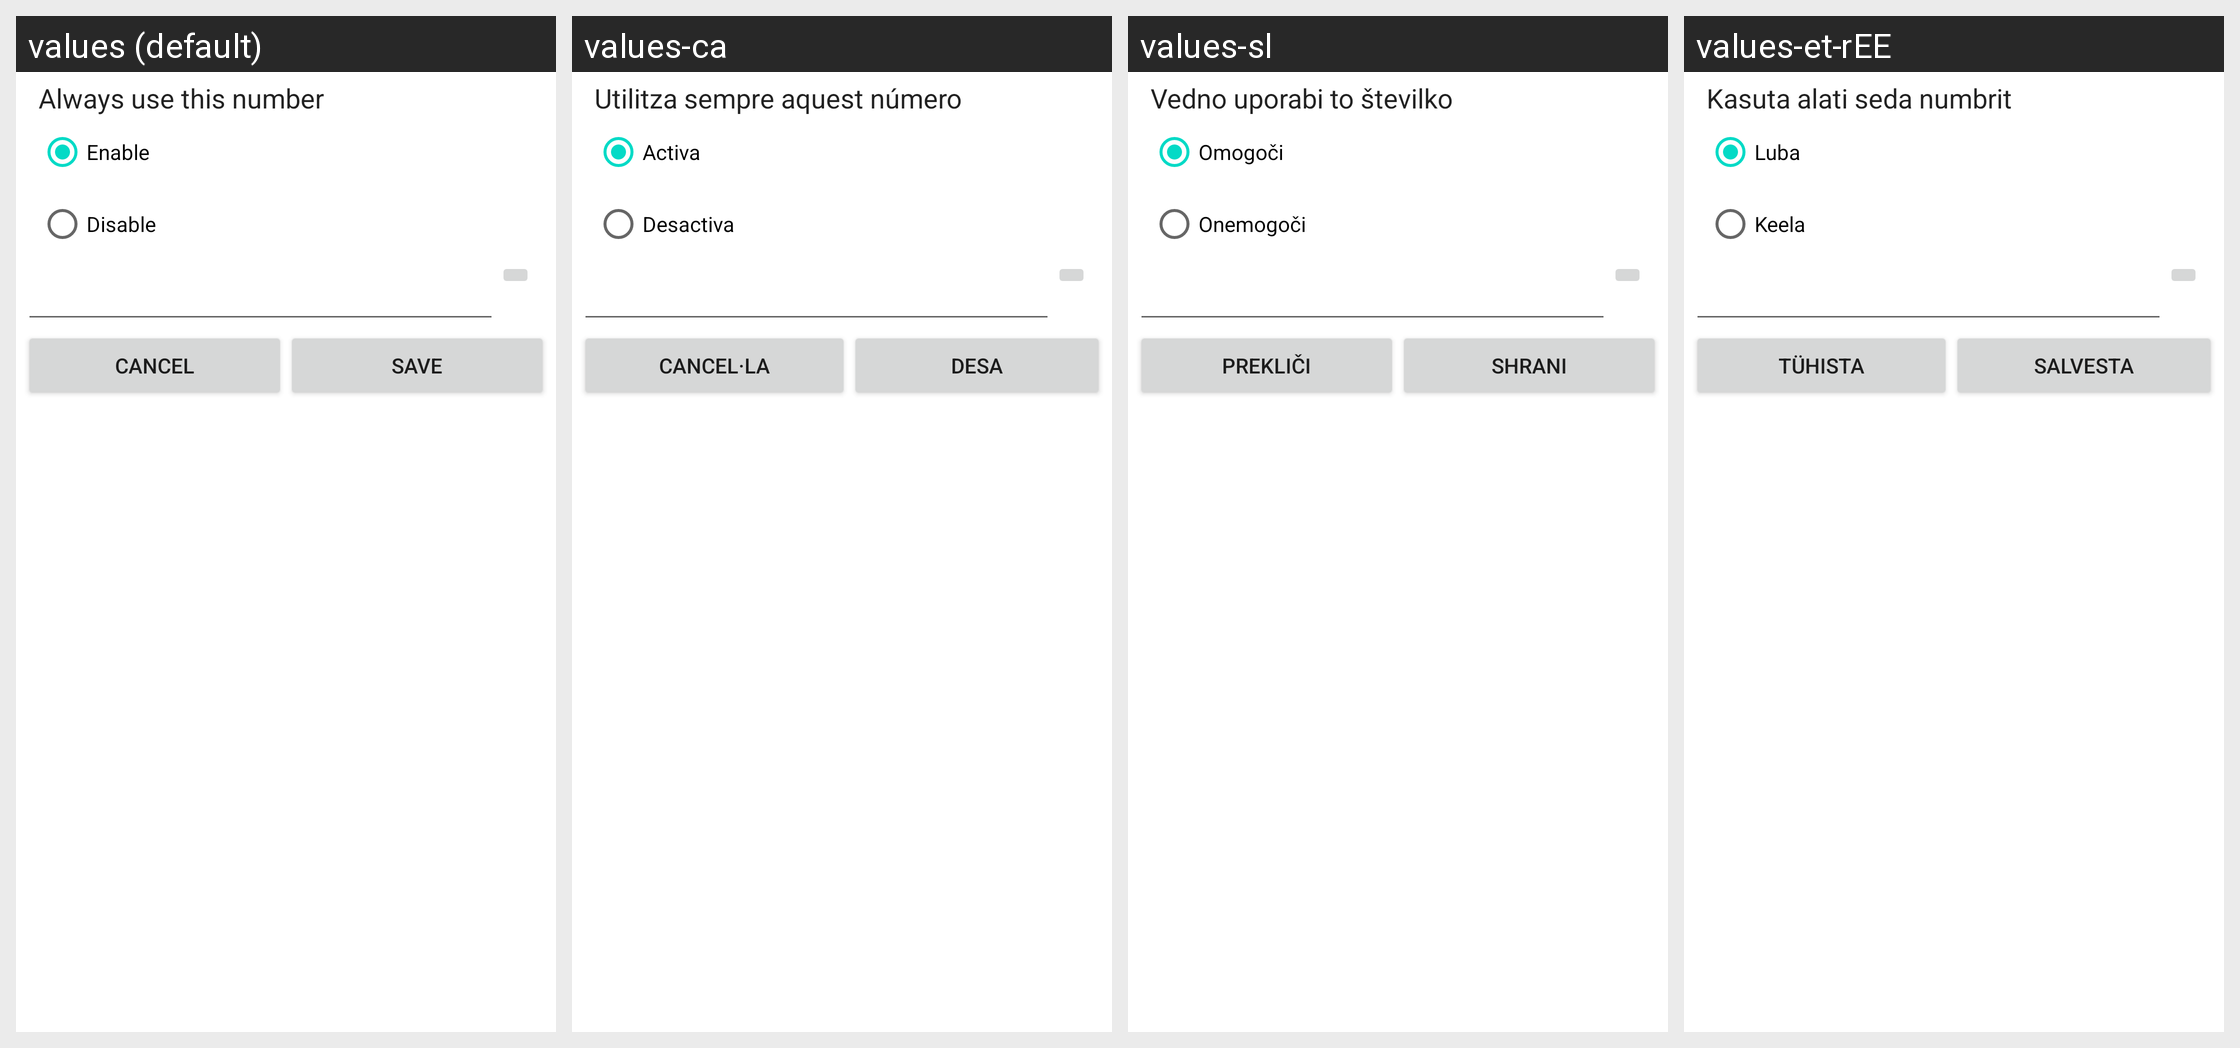

Strings drawn on this Android screen and how each of the app's shown locales translates them:
Android screen res/layout/mtk_cdma_cf_dialog.xml rendered under 4 locales, left to right: values (default), values-ca, values-sl, values-et-rEE. Device: Nexus 5 (rendered at 1080×1920; each locale shown at half size, 540×960, under a caption strip naming it); theme Theme.MaterialComponents.DayNight.NoActionBar.
Other locales in the repository, not shown: values-am, values-ar, values-bg, values-bn, values-cs, values-da, values-de, values-de-rAT, values-el, values-en-rGB, values-es, values-es-rUS, values-fa, values-fi, values-fr, values-hi, values-hr, values-hu, values-hy-rAM, values-in, values-it, values-iw, values-ja, values-kk, values-km-rKH, values-ko, values-lt, values-lv, values-ms, values-my-rMM, values-my-rZG, values-nb, values-nl, values-pl, values-pt, values-pt-rPT, values-ro, values-ru, values-sk, values-sr, values-sv, values-sw, values-th, values-tl, values-tr, values-uk, values-ur, values-vi, values-zh-rCN, values-zh-rHK, values-zh-rTW.
Strings drawn on this screen, with the default value and each locale's value (text and hints the layout hard-codes, and strings that could not be matched under every locale, appear in the picture but are not listed):

cdma_cfu_dialog_sum
  values: Always use this number
  values-ca: Utilitza sempre aquest número
  values-sl: Vedno uporabi to številko
  values-et-rEE: Kasuta alati seda numbrit

enable
  values: Enable
  values-ca: Activa
  values-sl: Omogoči
  values-et-rEE: Luba

disable
  values: Disable
  values-ca: Desactiva
  values-sl: Onemogoči
  values-et-rEE: Keela

cancel
  values: Cancel
  values-ca: Cancel·la
  values-sl: Prekliči
  values-et-rEE: Tühista

save
  values: Save
  values-ca: Desa
  values-sl: Shrani
  values-et-rEE: Salvesta
